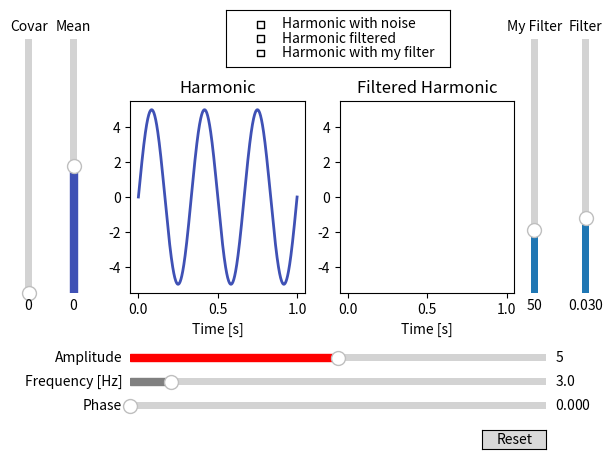

Python code for this plot:
import numpy as np
import matplotlib.pyplot as plt
from matplotlib.widgets import CheckButtons, Button, Slider
from scipy import signal

class MPLTTask:

    @staticmethod
    def my_filter(data, window_size):
        # Створення фільтраційного ядра та застосування фільтрації до даних
        kernel = np.ones(window_size) / window_size
        filtered_data = np.convolve(data, kernel, mode='same')
        return filtered_data

    @staticmethod
    def check_noise_need(prev_mean, prev_covar, noise_mean, noise_covar):
        # Перевірка, чи потрібно застосувати шум до гармоніки
        return prev_mean != noise_mean or prev_covar != noise_covar, noise_mean, noise_covar

    @staticmethod
    def harmonic_with_noise(t, amplitude, frequency, phase, noise_mean=0, noise_covariance=0, show_noise=True):
        # Гармоніка з можливістю застосування шуму
        need_noise, new_mean, new_covar = MPLTTask.check_noise_need(prev_mean, prev_covar, noise_mean, noise_covariance)
        if need_noise or not hasattr(MPLTTask.harmonic_with_noise, 'noise'):
            MPLTTask.harmonic_with_noise.noise = np.random.normal(new_mean, new_covar, len(t))

        harmonic = amplitude * np.sin(2 * np.pi * frequency * t + phase)
        noisy_harmonic = harmonic + MPLTTask.harmonic_with_noise.noise

        return noisy_harmonic if show_noise else harmonic

    @staticmethod
    def update_plot(amplitude, frequency, phase, noise_mean, noise_covariance, show_noise):
        # Оновлення графіку під час зміни параметрів
        t, harmonic, signal_with_noise = MPLTTask.harmonic_with_noise(amplitude, frequency, phase, noise_mean, noise_covariance, show_noise)
        with fig.batch_update():
            # Оновлення графіків гармоніки та гармоніки із шумом
            fig.data[0].x = t
            fig.data[0].y = harmonic
            fig.data[1].x = t
            fig.data[1].y = signal_with_noise

    @staticmethod
    def create_figure(t, init_amplitude, init_frequency, init_phase, init_noise_mean,
                      init_noise_covariance, init_filter, init_filter_m):
        # Створення графічного вікна та інтерфейсу користувача
        fig, (ax0, ax1) = plt.subplots(1, 2)

        # Побудова графіків та приховання їх
        line2, = ax0.plot(t, MPLTTask.harmonic_with_noise(t, init_amplitude, init_frequency, init_phase,
                                                          init_noise_mean, init_noise_covariance), visible=False,
                          color='#FF5722', lw=2)
        line, = ax0.plot(t, MPLTTask.harmonic_with_noise(t, init_amplitude, init_frequency, init_phase),
                         color='#3F51B5', lw=2)

        # Фільтрація гармоніки та приховання результатів
        b, a = signal.butter(4, init_filter, btype='low')
        my_filtered_harmonic = MPLTTask.my_filter(
            MPLTTask.harmonic_with_noise(t, init_amplitude, init_frequency, init_phase, init_noise_mean,
                                         init_noise_covariance),
            int(round(init_filter_m)))
        line4, = ax1.plot(t, my_filtered_harmonic, visible=False, lw=2)

        filtered_harmonic = signal.lfilter(b, a,
                                           MPLTTask.harmonic_with_noise(t, init_amplitude, init_frequency, init_phase,
                                                                       init_noise_mean, init_noise_covariance))
        line3, = ax1.plot(t, filtered_harmonic, visible=False, lw=2)

        # Налаштування вигляду та розташування графічних елементів
        ax0.set_xlabel('Time [s]')
        ax0.set_title('Harmonic')
        ax1.set_xlabel('Time [s]')
        ax1.set_title('Filtered Harmonic')
        fig.subplots_adjust(left=0.25, bottom=0.35, top=0.75, right=0.85)

        # Створення слайдерів
        axamp = fig.add_axes([0.25, 0.2, 0.65, 0.03])
        amp_slider = Slider(ax=axamp, label="Amplitude", valmin=0, valmax=10, valinit=init_amplitude, color='red')

        axfreq = fig.add_axes([0.25, 0.15, 0.65, 0.03])
        freq_slider = Slider(ax=axfreq, label='Frequency [Hz]', valmin=0.1, valmax=30, valinit=init_frequency,
                             color='grey')

        axphas = fig.add_axes([0.25, 0.1, 0.65, 0.03])
        phas_slider = Slider(ax=axphas, label='Phase', valmin=0, valmax=2 * np.pi, valinit=init_phase, color='purple')

        nmamp = fig.add_axes([0.15, 0.35, 0.0225, 0.53])
        noismean_slider = Slider(ax=nmamp, label="Mean", valmin=-5, valmax=5, valinit=init_noise_mean,
                                 orientation="vertical", color='#3F51B5')

        ncamp = fig.add_axes([0.08, 0.35, 0.0225, 0.53])
        noiscovar_slider = Slider(ax=ncamp, label="Covar", valmin=0, valmax=5, valinit=init_noise_covariance,
                                  orientation="vertical", color='#FF5722')

        fltamp = fig.add_axes([0.95, 0.35, 0.0225, 0.53])
        flt_slider = Slider(ax=fltamp, label="Filter", valmin=0.001, valmax=0.1, valinit=init_filter,
                            orientation="vertical")

        fltmamp = fig.add_axes([0.87, 0.35, 0.0225, 0.53])
        flt_m_slider = Slider(ax=fltmamp, label="My Filter", valmin=1, valmax=200, valinit=init_filter_m,
                              orientation="vertical")

        rax = fig.add_axes([0.40, 0.82, 0.35, 0.12])
        check = CheckButtons(rax, ('Harmonic with noise', 'Harmonic filtered', 'Harmonic with my filter'),
                             (False, False, False))

        resetax = fig.add_axes([0.8, 0.025, 0.1, 0.04])
        button = Button(resetax, 'Reset', hovercolor='0.975')

        # Повернення об'єктів графічного вікна та елементів інтерфейсу користувача
        return fig, line, line2, line3, line4, amp_slider, freq_slider, phas_slider, noismean_slider, noiscovar_slider, flt_slider, flt_m_slider, check, button

    @staticmethod
    def update(val, t, line, line2, line3, line4, amp_slider, freq_slider, phas_slider, noismean_slider,
               noiscovar_slider, flt_slider, flt_m_slider):
        # Оновлення графіку при зміні параметрів
        b, a = signal.butter(4, flt_slider.val, btype='low')

        # Оновлення графіків
        line2.set_ydata(
            MPLTTask.harmonic_with_noise(t, amp_slider.val, freq_slider.val, phas_slider.val, noismean_slider.val,
                                         noiscovar_slider.val))
        line.set_ydata(MPLTTask.harmonic_with_noise(t, amp_slider.val, freq_slider.val, phas_slider.val))

        my_filtered_harmonic = MPLTTask.my_filter(
            MPLTTask.harmonic_with_noise(t, amp_slider.val, freq_slider.val, phas_slider.val, noismean_slider.val,
                                         noiscovar_slider.val), int(round(flt_m_slider.val)))
        line4.set_ydata(my_filtered_harmonic)

        filtered_harmonic = signal.lfilter(b, a, MPLTTask.harmonic_with_noise(t, amp_slider.val, freq_slider.val,
                                                                              phas_slider.val, noismean_slider.val,
                                                                              noiscovar_slider.val))
        line3.set_ydata(filtered_harmonic)

        plt.draw()

    @staticmethod
    def func(label, line, line2, line3, line4):
        # Реакція на подію перемикача
        if label == 'Harmonic with noise':
            line2.set_visible(not line2.get_visible())
        elif label == 'Harmonic filtered':
            line3.set_visible(not line3.get_visible())
        elif label == 'Harmonic with my filter':
            line4.set_visible(not line4.get_visible())
        plt.draw()

    @staticmethod
    def reset(event, freq_slider, amp_slider, phas_slider, noismean_slider, noiscovar_slider, flt_slider, flt_m_slider):
        # Скидання параметрів до значень за замовчуванням
        freq_slider.reset()
        amp_slider.reset()
        phas_slider.reset()
        noismean_slider.reset()
        noiscovar_slider.reset()
        flt_slider.reset()
        flt_m_slider.reset()

# Ініціалізація параметрів
t = np.linspace(0, 1, 1000)
init_amplitude = 5
init_frequency = 3
init_phase = 0
init_noise_mean = 0
init_noise_covariance = 0
init_filter = 0.03
init_filter_m = 50
prev_mean = None
prev_covar = None

# Створення графічного вікна
fig, line, line2, line3, line4, amp_slider, freq_slider, phas_slider, noismean_slider, noiscovar_slider, flt_slider, flt_m_slider, check, button = MPLTTask.create_figure(
    t, init_amplitude, init_frequency, init_phase, init_noise_mean, init_noise_covariance, init_filter, init_filter_m)

# Реєстрація функцій оновлення
check.on_clicked(lambda label: MPLTTask.func(label, line, line2, line3, line4))
freq_slider.on_changed(lambda val: MPLTTask.update(val, t, line, line2, line3, line4, amp_slider, freq_slider, phas_slider,
                                                  noismean_slider, noiscovar_slider, flt_slider, flt_m_slider))
amp_slider.on_changed(lambda val: MPLTTask.update(val, t, line, line2, line3, line4, amp_slider, freq_slider,
                                                 phas_slider, noismean_slider, noiscovar_slider, flt_slider, flt_m_slider))
phas_slider.on_changed(lambda val: MPLTTask.update(val, t, line, line2, line3, line4, amp_slider, freq_slider,
                                                  phas_slider, noismean_slider, noiscovar_slider, flt_slider, flt_m_slider))
noismean_slider.on_changed(lambda val: MPLTTask.update(val, t, line, line2, line3, line4, amp_slider, freq_slider,
                                                      phas_slider, noismean_slider, noiscovar_slider, flt_slider,
                                                      flt_m_slider))
noiscovar_slider.on_changed(lambda val: MPLTTask.update(val, t, line, line2, line3, line4, amp_slider, freq_slider,
                                                       phas_slider, noismean_slider, noiscovar_slider, flt_slider,
                                                       flt_m_slider))
flt_slider.on_changed(lambda val: MPLTTask.update(val, t, line, line2, line3, line4, amp_slider, freq_slider,
                                                  phas_slider, noismean_slider, noiscovar_slider, flt_slider, flt_m_slider))
flt_m_slider.on_changed(lambda val: MPLTTask.update(val, t, line, line2, line3, line4, amp_slider, freq_slider,
                                                   phas_slider, noismean_slider, noiscovar_slider, flt_slider,
                                                   flt_m_slider))
button.on_clicked(lambda event: MPLTTask.reset(event, freq_slider, amp_slider, phas_slider, noismean_slider,
                                               noiscovar_slider, flt_slider, flt_m_slider))

plt.show()






